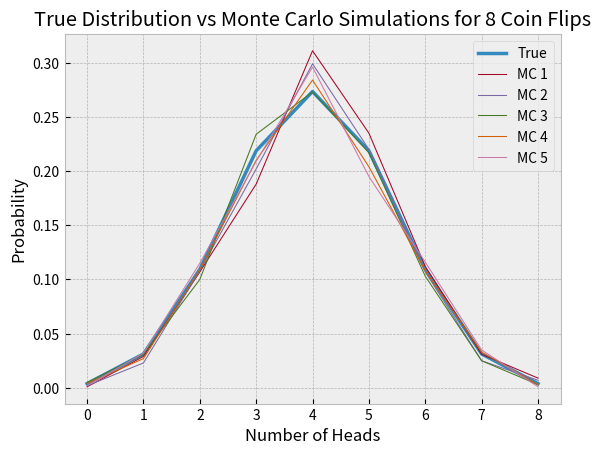

This chart was generated by the following Python code:
import matplotlib.pyplot as plt
from random import random
def probability(num_heads, num_flips):
    total_flips = 2**num_flips
    head_flips = factorial(num_flips) / (factorial(num_heads) * factorial(num_flips - num_heads))
    return  head_flips/total_flips

def monte_carlo_probability(num_heads,num_flips):
    samples = []
    outcome_with_desired_heads=0
    for i in range(1000):
        sample = [round(random()) for flips in range(num_flips)]
        heads = 0
        for i in sample:
            if i == 1:
                heads+=1
        if heads==num_heads:
            outcome_with_desired_heads+=1
        heads=0
        samples.append(sample)
    return outcome_with_desired_heads/1000



plt.style.use('bmh')
plt.plot([0,1,2,3,4,5,6,7,8],[0.00390625,0.03125, 0.109375, 0.21875, 0.2734375,0.21875,0.109375,0.03125,0.00390625],linewidth=2.5)
plt.plot([0,1,2,3,4,5,6,7,8],[monte_carlo_probability(0,8),monte_carlo_probability(1,8),monte_carlo_probability(2,8),monte_carlo_probability(3,8),monte_carlo_probability(4,8),monte_carlo_probability(5,8),monte_carlo_probability(6,8),monte_carlo_probability(7,8),monte_carlo_probability(8,8)],linewidth=0.75)
plt.plot([0,1,2,3,4,5,6,7,8],[monte_carlo_probability(0,8),monte_carlo_probability(1,8),monte_carlo_probability(2,8),monte_carlo_probability(3,8),monte_carlo_probability(4,8),monte_carlo_probability(5,8),monte_carlo_probability(6,8),monte_carlo_probability(7,8),monte_carlo_probability(8,8)],linewidth=0.75)
plt.plot([0,1,2,3,4,5,6,7,8],[monte_carlo_probability(0,8),monte_carlo_probability(1,8),monte_carlo_probability(2,8),monte_carlo_probability(3,8),monte_carlo_probability(4,8),monte_carlo_probability(5,8),monte_carlo_probability(6,8),monte_carlo_probability(7,8),monte_carlo_probability(8,8)],linewidth=0.75)
plt.plot([0,1,2,3,4,5,6,7,8],[monte_carlo_probability(0,8),monte_carlo_probability(1,8),monte_carlo_probability(2,8),monte_carlo_probability(3,8),monte_carlo_probability(4,8),monte_carlo_probability(5,8),monte_carlo_probability(6,8),monte_carlo_probability(7,8),monte_carlo_probability(8,8)],linewidth=0.75)
plt.plot([0,1,2,3,4,5,6,7,8],[monte_carlo_probability(0,8),monte_carlo_probability(1,8),monte_carlo_probability(2,8),monte_carlo_probability(3,8),monte_carlo_probability(4,8),monte_carlo_probability(5,8),monte_carlo_probability(6,8),monte_carlo_probability(7,8),monte_carlo_probability(8,8)],linewidth=0.75)
plt.legend(['True','MC 1','MC 2', 'MC 3','MC 4','MC 5'])
plt.xlabel('Number of Heads')
plt.ylabel('Probability')
plt.title('True Distribution vs Monte Carlo Simulations for 8 Coin Flips')
plt.savefig('plot.png')